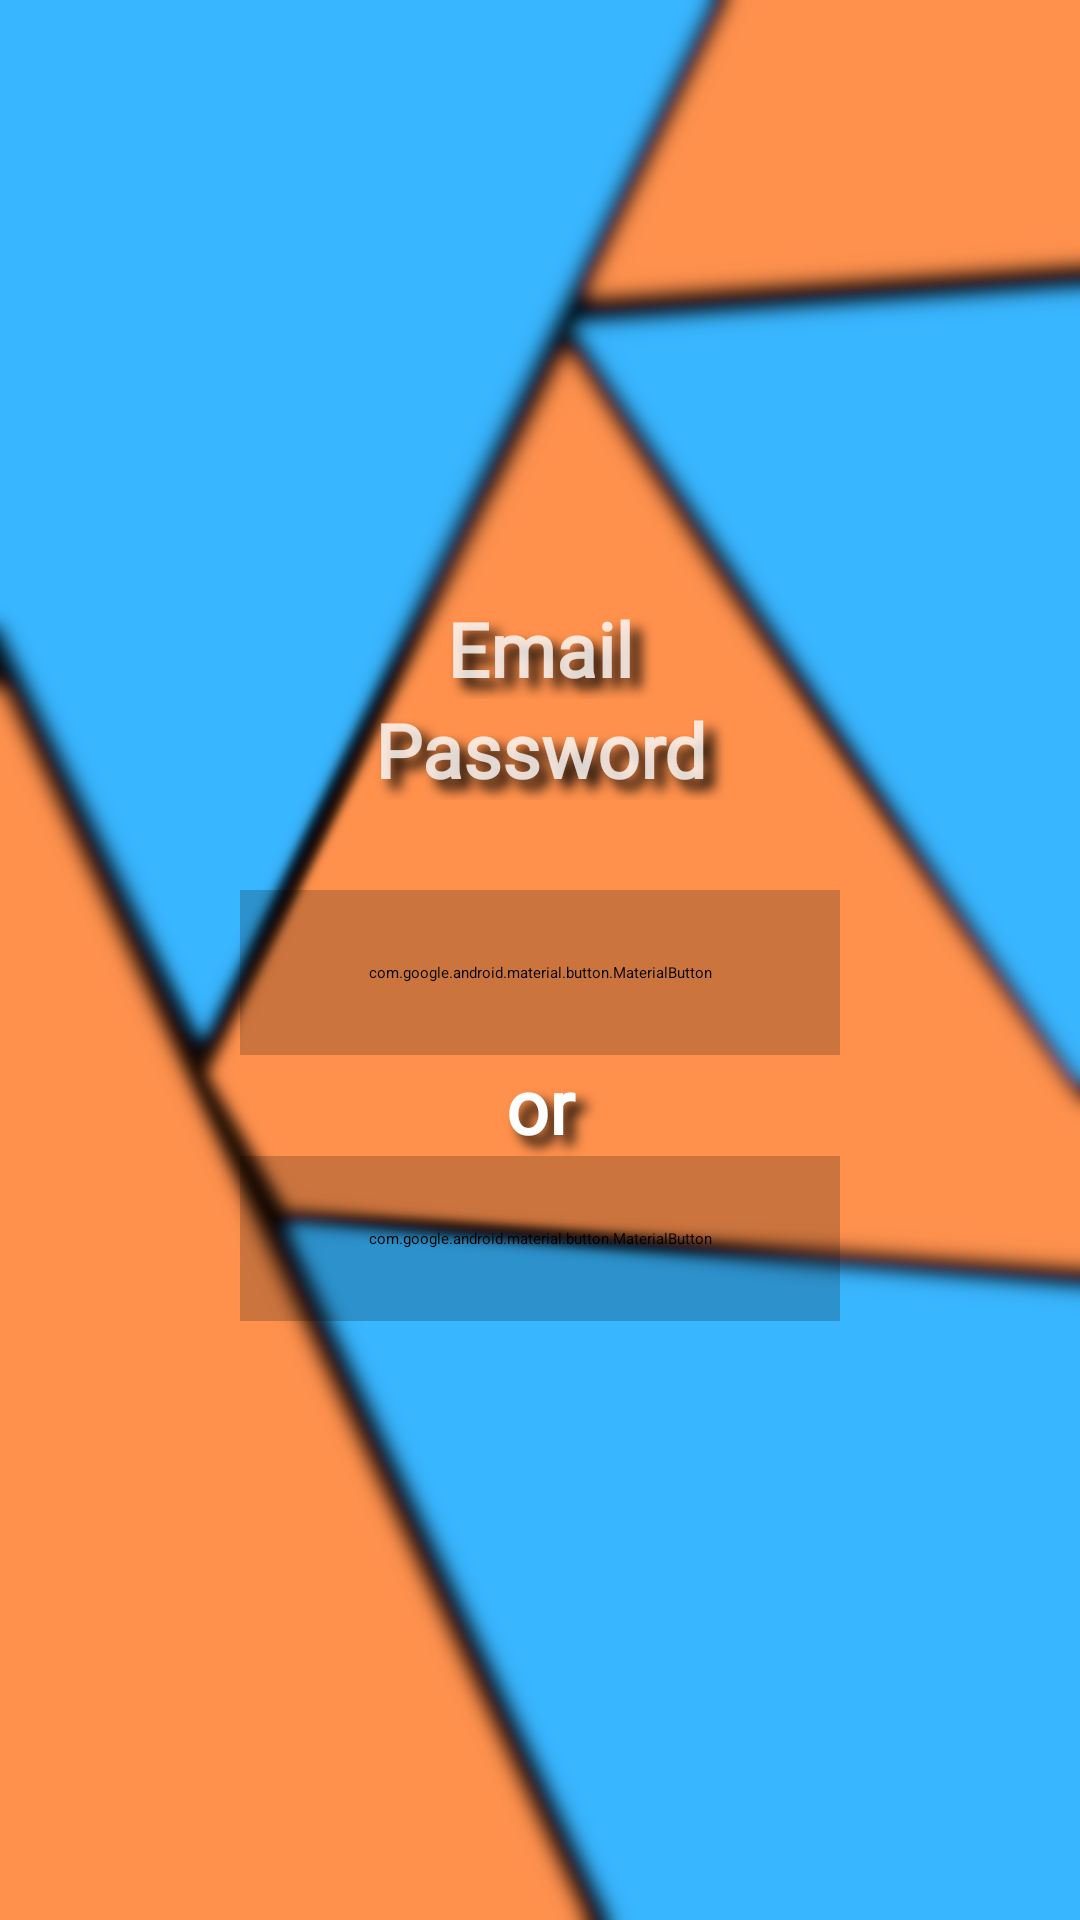

Produce the Android XML layout that renders to this screen, including the resource entries it uses.
<!-- AndroidManifest.xml: application theme Theme.JournalApp -->
<!-- res/layout/activity_login.xml -->
<?xml version="1.0" encoding="utf-8"?>
<androidx.constraintlayout.widget.ConstraintLayout xmlns:android="http://schemas.android.com/apk/res/android"
    xmlns:app="http://schemas.android.com/apk/res-auto"
    xmlns:tools="http://schemas.android.com/tools"
    android:layout_width="match_parent"
    android:layout_height="match_parent"
    tools:context="com.amaromerovic.journalapp.LoginActivity">

    <LinearLayout
        android:id="@+id/linearLayout"
        android:layout_width="match_parent"
        android:layout_height="match_parent"
        android:background="@drawable/journalbackground"
        android:gravity="center"
        android:orientation="vertical"
        android:padding="25dp"
        android:visibility="visible"
        app:layout_constraintEnd_toEndOf="parent"
        app:layout_constraintStart_toStartOf="parent"
        tools:layout_editor_absoluteY="35dp">

        <AutoCompleteTextView
            android:id="@+id/emailLogin"
            android:layout_width="match_parent"
            android:layout_height="wrap_content"
            android:autofillHints="emailAddress"
            android:backgroundTint="@color/white"
            android:ems="10"
            android:fontFamily="@font/alatsi"
            android:gravity="center"
            android:hint="@string/emailHintText"
            android:inputType="textEmailAddress"
            android:shadowColor="@color/black"
            android:shadowDx="10"
            android:shadowDy="10"
            android:shadowRadius="10"
            android:textColor="@color/white"
            android:textColorHint="#CCFFFFFF"
            android:textSize="25sp"
            android:textStyle="bold"
            tools:ignore="LabelFor,TextContrastCheck" />

        <EditText
            android:id="@+id/passwordLogin"
            android:layout_width="match_parent"
            android:layout_height="wrap_content"
            android:autofillHints="password"
            android:backgroundTint="@color/white"
            android:ems="10"
            android:fontFamily="@font/alatsi"
            android:gravity="center"
            android:hint="@string/passwordHintText"
            android:inputType="textPassword"
            android:shadowColor="@color/black"
            android:shadowDx="10"
            android:shadowDy="10"
            android:shadowRadius="10"
            android:textColor="@color/white"
            android:textColorHint="#CCFFFFFF"
            android:textSize="25sp"
            android:textStyle="bold"
            tools:ignore="LabelFor,TextContrastCheck" />

        <com.google.android.material.button.MaterialButton
            android:id="@+id/loginButton"
            android:layout_width="200dp"
            android:layout_height="55dp"
            android:layout_marginTop="30sp"
            android:backgroundTint="#33000000"
            android:fontFamily="@font/alatsi"
            android:gravity="center"
            android:shadowColor="@color/black"
            android:shadowDx="10"
            android:shadowDy="10"
            android:shadowRadius="10"
            android:text="@string/login"
            android:textSize="17sp"
            android:textStyle="bold"
            app:strokeColor="@color/white"
            app:strokeWidth="2dp"
            tools:ignore="TextContrastCheck" />

        <TextView
            android:layout_width="match_parent"
            android:layout_height="wrap_content"
            android:ems="10"
            android:fontFamily="@font/alatsi"
            android:gravity="center"
            android:shadowColor="@color/black"
            android:shadowDx="10"
            android:shadowDy="10"
            android:shadowRadius="10"
            android:text="@string/or"
            android:textColor="@color/white"
            android:textSize="25sp"
            android:textStyle="bold"
            tools:ignore="TextContrastCheck" />

        <com.google.android.material.button.MaterialButton
            android:id="@+id/createAccountButtonFromLogin"
            android:layout_width="200dp"
            android:layout_height="55dp"
            android:backgroundTint="#33000000"
            android:fontFamily="@font/alatsi"
            android:gravity="center"
            android:shadowColor="@color/black"
            android:shadowDx="10"
            android:shadowDy="10"
            android:shadowRadius="10"
            android:text="@string/create_account"
            android:textSize="17sp"
            android:textStyle="bold"
            app:strokeColor="@color/white"
            app:strokeWidth="2dp" />

    </LinearLayout>


    <androidx.constraintlayout.widget.ConstraintLayout
        android:id="@+id/progressBarLayoutFromLogin"
        android:layout_width="match_parent"
        android:layout_height="match_parent"
        android:background="#80000000"
        android:visibility="gone"
        app:layout_constraintBottom_toBottomOf="parent"
        app:layout_constraintEnd_toEndOf="parent"
        app:layout_constraintStart_toStartOf="parent"
        app:layout_constraintTop_toTopOf="parent">

        <ProgressBar
            android:id="@+id/progressBar"
            style="?android:attr/progressBarStyle"
            android:layout_width="80dp"
            android:layout_height="80dp"
            android:indeterminateTint="#38B6FF"
            app:layout_constraintBottom_toBottomOf="parent"
            app:layout_constraintEnd_toEndOf="parent"
            app:layout_constraintStart_toStartOf="parent"
            app:layout_constraintTop_toTopOf="parent" />
    </androidx.constraintlayout.widget.ConstraintLayout>

</androidx.constraintlayout.widget.ConstraintLayout>
<!-- resources referenced by this layout -->
<resources>
  <color name="black">#FF000000</color>
  <color name="white">#FFFFFFFF</color>
  <!-- drawable journalbackground: png bitmap (drawable, 338216 bytes) -->
  <string name="create_account">Create Account</string>
  <string name="emailHintText">Email</string>
  <string name="login">Login</string>
  <string name="or">or</string>
  <string name="passwordHintText">Password</string>
  <style name="Theme.JournalApp" parent="Theme.MaterialComponents.DayNight.NoActionBar">
          
          <item name="colorPrimary">@color/purple_500</item>
          <item name="colorPrimaryVariant">@color/black</item>
          <item name="colorOnPrimary">@color/white</item>
          
          <item name="colorSecondary">@color/white</item>
          <item name="colorSecondaryVariant">@color/teal_700</item>
          <item name="colorOnSecondary">@color/black</item>
          
          <item name="android:statusBarColor">?attr/colorPrimaryVariant</item>
          
          <item name="android:windowAnimationStyle">@style/MyCustomActivityAnimation</item>
      </style>
  <color name="purple_500">#FF6200EE</color>
  <color name="teal_700">#FF018786</color>
  <style name="MyCustomActivityAnimation" parent="@android:style/Animation.Activity">
          <item name="android:activityOpenEnterAnimation">
              @anim/slide_in_right
          </item>
          <item name="android:activityOpenExitAnimation">
              @anim/slide_out_left
          </item>
          <item name="android:activityCloseEnterAnimation">
              @anim/slide_in_left
          </item>
          <item name="android:activityCloseExitAnimation">
              @anim/slide_out_right
          </item>
      </style>
</resources>
